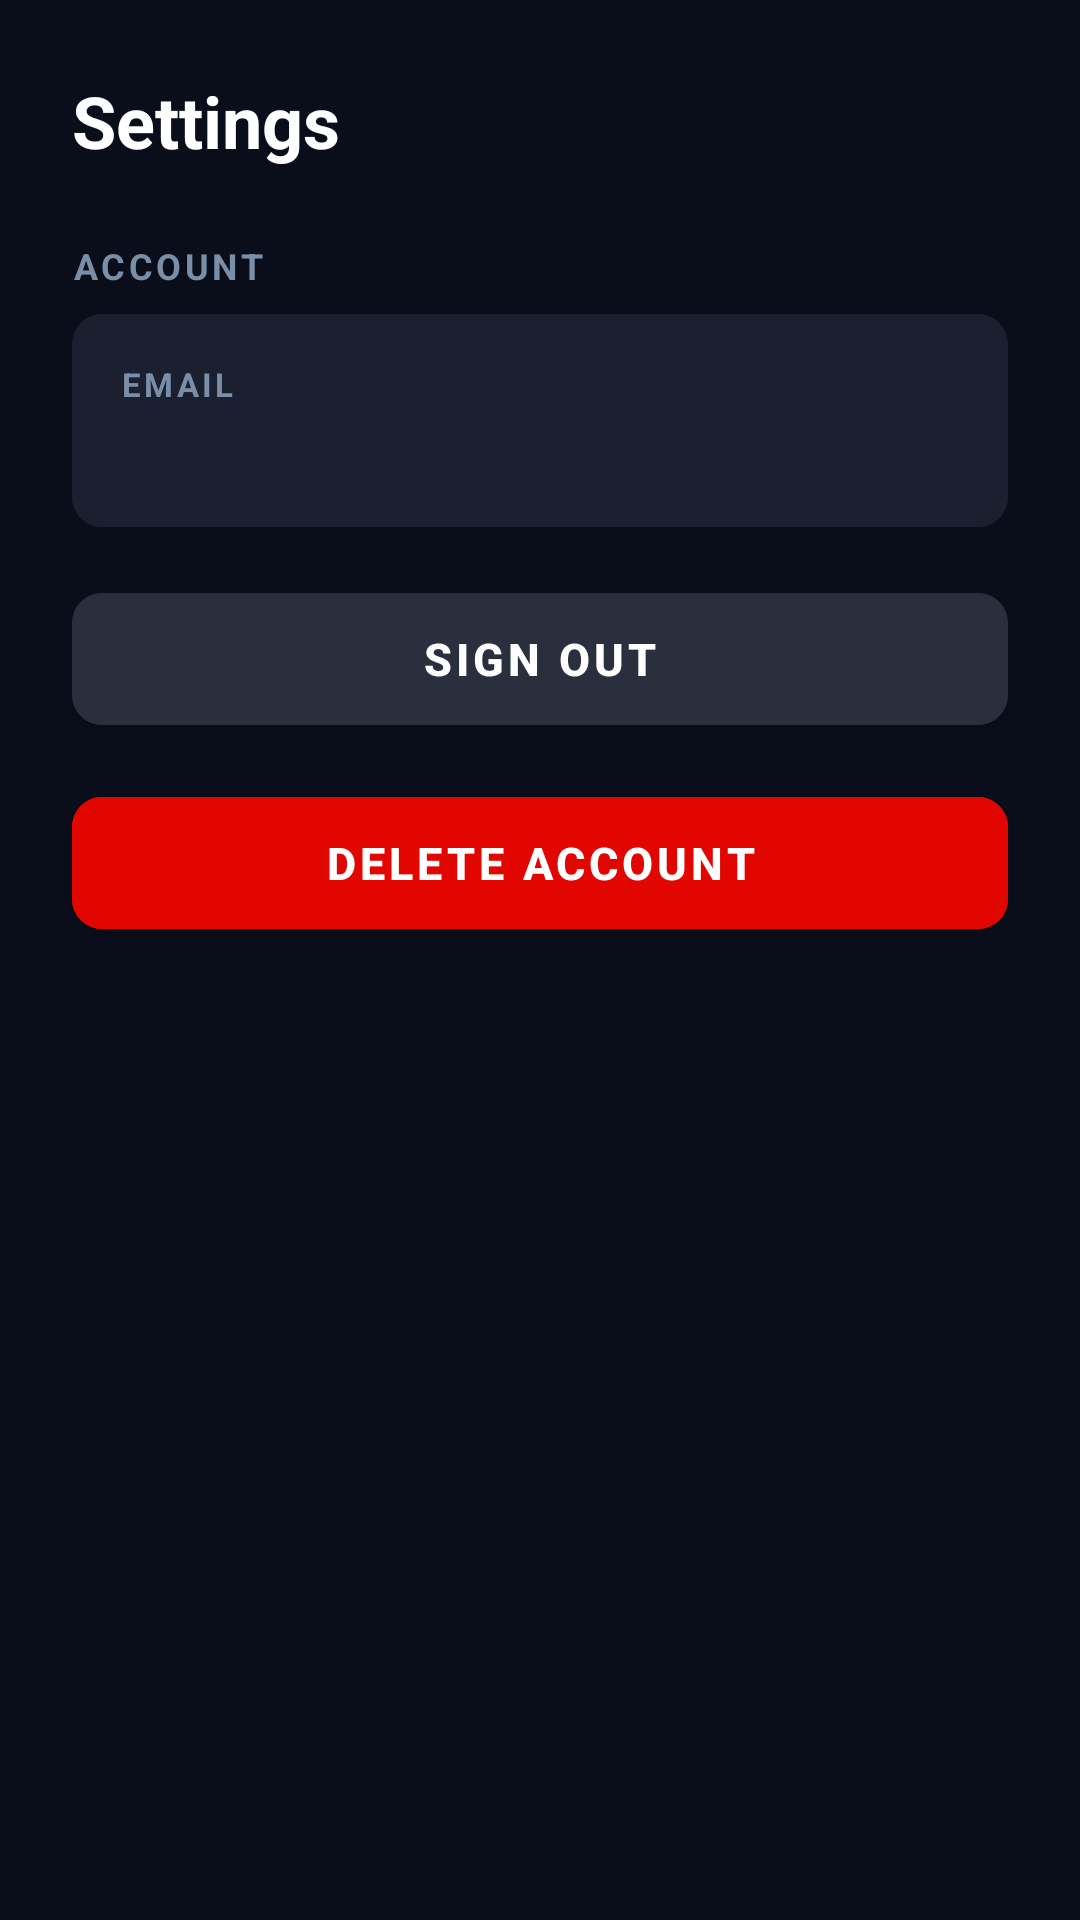

Layout XML and referenced resources for this Android screen:
<!-- AndroidManifest.xml: application theme Theme.F1Hub -->
<!-- res/layout/fragment_settings.xml -->
<?xml version="1.0" encoding="utf-8"?>
<LinearLayout xmlns:android="http://schemas.android.com/apk/res/android"
    android:layout_width="match_parent"
    android:layout_height="match_parent"
    android:orientation="vertical"
    android:background="@color/f1_bg"
    android:paddingHorizontal="24dp"
    android:paddingTop="24dp"
    android:paddingBottom="32dp">

    <TextView
        android:layout_width="wrap_content"
        android:layout_height="wrap_content"
        android:text="Settings"
        android:textColor="@color/white"
        android:textSize="24sp"
        android:textStyle="bold"
        android:layout_marginBottom="24dp" />

    <TextView
        android:layout_width="wrap_content"
        android:layout_height="wrap_content"
        android:text="ACCOUNT"
        android:textColor="@color/f1_muted"
        android:textSize="12sp"
        android:textStyle="bold"
        android:letterSpacing="0.1"
        android:layout_marginBottom="8dp" />

    <LinearLayout
        android:layout_width="match_parent"
        android:layout_height="wrap_content"
        android:orientation="vertical"
        android:background="@drawable/bg_card"
        android:padding="16dp"
        android:layout_marginBottom="16dp">

        <TextView
            android:layout_width="wrap_content"
            android:layout_height="wrap_content"
            android:text="EMAIL"
            android:textColor="@color/f1_muted"
            android:textSize="11sp"
            android:textStyle="bold"
            android:letterSpacing="0.1"
            android:layout_marginBottom="4dp" />

        <TextView
            android:id="@+id/tv_email"
            android:layout_width="wrap_content"
            android:layout_height="wrap_content"
            android:textColor="@color/white"
            android:textSize="15sp" />
    </LinearLayout>

    <com.google.android.material.button.MaterialButton
        android:id="@+id/btn_sign_out"
        android:layout_width="match_parent"
        android:layout_height="56dp"
        android:text="Sign Out"
        android:textColor="@color/white"
        android:textSize="15sp"
        android:textStyle="bold"
        android:backgroundTint="@color/f1_card"
        app:cornerRadius="10dp"
        xmlns:app="http://schemas.android.com/apk/res-auto"
        android:layout_marginBottom="12dp" />

    <com.google.android.material.button.MaterialButton
        android:id="@+id/btn_delete_account"
        android:layout_width="match_parent"
        android:layout_height="56dp"
        android:text="Delete Account"
        android:textColor="@color/white"
        android:textSize="15sp"
        android:textStyle="bold"
        android:backgroundTint="@color/f1_red"
        app:cornerRadius="10dp"
        xmlns:app="http://schemas.android.com/apk/res-auto" />

</LinearLayout>
<!-- resources referenced by this layout -->
<resources>
  <color name="f1_bg">#0A0E1A</color>
  <color name="f1_card">#1A2030</color>
  <color name="f1_muted">#7A8EA8</color>
  <color name="f1_red">#E10600</color>
  <color name="white">#FFFFFFFF</color>
  <!-- drawable bg_card (drawable) -->
  <?xml version="1.0" encoding="utf-8"?>
  <shape xmlns:android="http://schemas.android.com/apk/res/android"
      android:shape="rectangle">
      <solid android:color="@color/f1_card" />
      <corners android:radius="10dp" />
  </shape>
  <style name="Theme.F1Hub" parent="Theme.MaterialComponents.NoActionBar">
          <item name="colorPrimary">@color/f1_red</item>
          <item name="colorPrimaryVariant">@color/f1_red</item>
          <item name="colorOnPrimary">@color/white</item>
          <item name="colorSecondary">@color/f1_red</item>
          <item name="colorOnSecondary">@color/white</item>
          <item name="android:colorBackground">@color/f1_bg</item>
          <item name="colorSurface">@color/f1_card</item>
          <item name="colorOnSurface">@color/white</item>
          <item name="android:windowBackground">@color/f1_bg</item>
          <item name="android:statusBarColor">@color/f1_bg</item>
          <item name="android:navigationBarColor">@color/f1_bg</item>
          <item name="android:textColorPrimary">@color/white</item>
          <item name="android:textColorSecondary">@color/f1_muted</item>
          <item name="android:textColorHint">@color/f1_muted_dim</item>
      </style>
  <color name="f1_muted_dim">#5A6B85</color>
</resources>
